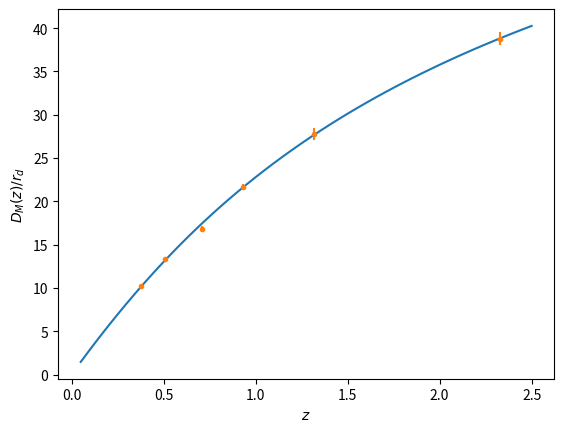
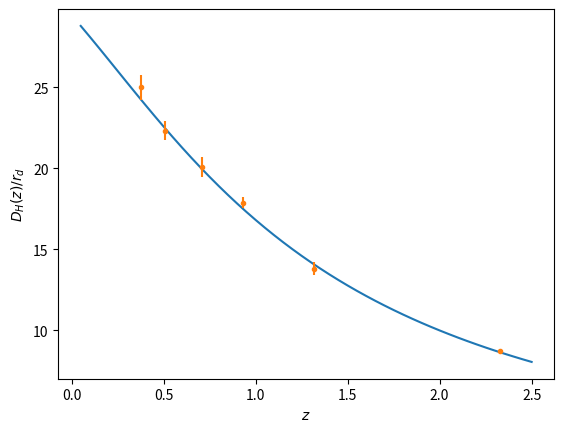
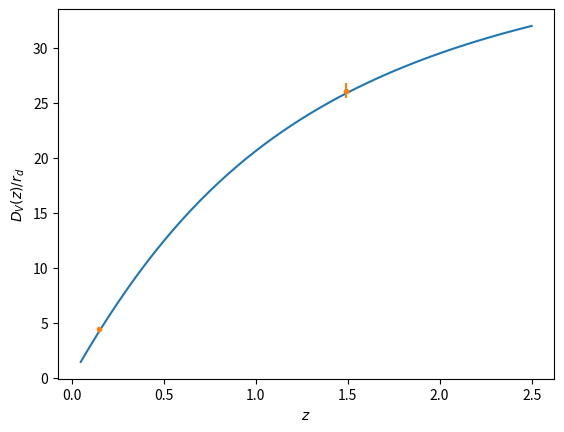

Here is the Python script that generated these plots, in order:
import numpy as np
import matplotlib.pyplot as plt
from scipy.integrate import solve_ivp


# some constants
omegb = 0.02226 # omega_b * h**2

######################
#
# Lambda CDM

# E(z) squared
def Esq(z, Om):
    return Om*(1+z)**3 + 1 - Om

# inverse E(z)
def Einv(z, Efunc, param):
    return 1/np.sqrt(Efunc(z, param))

# integral of 1/E(z) with solve_ivp
def intdif(z, Efunc, param):
    Ei = lambda x, y: Einv(x, Efunc, param)
    sol = solve_ivp(Ei, [0, z[-1]],[0], t_eval=z)
    return sol.y.flatten()

#######################################
#
# MAIN


#######################################
#
# BAO data

# # # SDSS and/or DESI Dv data
z_v_bao = np.array([0.15, 1.49])
#Dv / rd
dv_bao = np.array([4.47, 26.07])
ddv_bao = np.array([0.17, 0.67 ])

### SDSS and/or DESI Dm and Dh data
z_bao = np.array([0.38, 0.51, 0.71, 0.93, 1.32, 2.33])
# D_M / rd
dm_bao = np.array([10.23, 13.36, 16.85, 21.71, 27.79, 38.8])
ddm_bao = np.array([0.17, 0.21, 0.32, 0.28, 0.69, 0.75])
# D_H / rd
dh_bao = np.array([25.00, 22.33, 20.08, 17.88, 13.82, 8.72])
ddh_bao = np.array([0.76, 0.58, 0.60, 0.35, 0.42, 0.14])

rcor_bao = np.array([0.228, 0.2326, -0.42, -0.389, -0.444, -0.48])

def rd(Om, h):
    # DESI: 
    # Neff=3.04
    # omegb = 0.02236
    return 147.05*(Om*h**2/0.1432)**(-0.32)

def dv(z, param, Efunc):
    Om, h = param
    return 2998/h*( (z*(intdif(z, Efunc, Om))**2/np.sqrt(Efunc(z, Om))) )**(1/3)

#rs_fid = 147.78

##################
# example plot

Om = 0.295
hr = 101.8


z = np.linspace(0.05,2.5,50)

dm = 2998*intdif(z, Esq, Om)/hr
dh = 2998/hr/np.sqrt(Esq(z, Om))

dv = 2998*( (z*(intdif(z, Esq, Om))**2/np.sqrt(Esq(z,Om))) )**(1/3)/hr

plt.figure()
plt.plot(z, dm)
plt.errorbar(z_bao, dm_bao, yerr=ddm_bao, fmt='.')
plt.xlabel(r"$z$")
plt.ylabel(r"$D_M(z)/r_d$")

plt.figure()
plt.plot(z, dh)
plt.errorbar(z_bao, dh_bao, yerr=ddh_bao, fmt='.')
plt.xlabel(r"$z$")
plt.ylabel(r"$D_H(z)/r_d$")

plt.figure()
plt.plot(z, dv)
plt.errorbar(z_v_bao, dv_bao, yerr=ddv_bao, fmt='.')
plt.xlabel(r"$z$")
plt.ylabel(r"$D_V(z)/r_d$")
